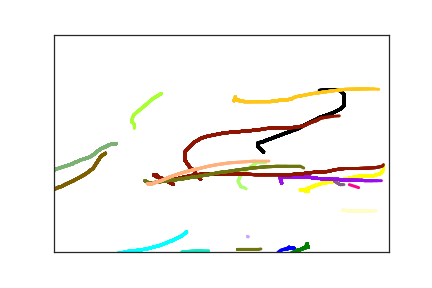

Data behind this chart, as committed beside it:
3.580000000000000000e+02, 4.910000000000000000e+02, 0.000000000000000000e+00, 1.000000000000000000e+00
3.570000000000000000e+02, 4.910000000000000000e+02, 1.740000000000000000e+02, 1.000000000000000000e+00
3.570000000000000000e+02, 4.900000000000000000e+02, 1.980000000000000000e+02, 1.000000000000000000e+00
3.560000000000000000e+02, 4.900000000000000000e+02, 2.740000000000000000e+02, 1.000000000000000000e+00
3.550000000000000000e+02, 4.900000000000000000e+02, 3.430000000000000000e+02, 1.000000000000000000e+00
3.540000000000000000e+02, 4.900000000000000000e+02, 4.670000000000000000e+02, 1.000000000000000000e+00
3.530000000000000000e+02, 4.900000000000000000e+02, 5.040000000000000000e+02, 1.000000000000000000e+00
3.530000000000000000e+02, 4.910000000000000000e+02, 5.220000000000000000e+02, 1.000000000000000000e+00
3.520000000000000000e+02, 4.910000000000000000e+02, 5.410000000000000000e+02, 1.000000000000000000e+00
3.510000000000000000e+02, 4.910000000000000000e+02, 5.660000000000000000e+02, 1.000000000000000000e+00
3.510000000000000000e+02, 4.900000000000000000e+02, 6.400000000000000000e+02, 1.000000000000000000e+00
3.510000000000000000e+02, 4.890000000000000000e+02, 6.670000000000000000e+02, 1.000000000000000000e+00
3.500000000000000000e+02, 4.900000000000000000e+02, 7.910000000000000000e+02, 1.000000000000000000e+00
3.500000000000000000e+02, 4.910000000000000000e+02, 8.410000000000000000e+02, 1.000000000000000000e+00
3.490000000000000000e+02, 4.910000000000000000e+02, 8.550000000000000000e+02, 1.000000000000000000e+00
3.490000000000000000e+02, 4.920000000000000000e+02, 8.860000000000000000e+02, 1.000000000000000000e+00
3.490000000000000000e+02, 4.930000000000000000e+02, 9.010000000000000000e+02, 1.000000000000000000e+00
3.480000000000000000e+02, 4.930000000000000000e+02, 9.120000000000000000e+02, 1.000000000000000000e+00
3.460000000000000000e+02, 4.930000000000000000e+02, 1.008000000000000000e+03, 1.000000000000000000e+00
3.430000000000000000e+02, 4.940000000000000000e+02, 1.028000000000000000e+03, 1.000000000000000000e+00
3.390000000000000000e+02, 4.960000000000000000e+02, 1.046000000000000000e+03, 1.000000000000000000e+00
3.360000000000000000e+02, 4.990000000000000000e+02, 1.061000000000000000e+03, 1.000000000000000000e+00
3.330000000000000000e+02, 5.030000000000000000e+02, 1.075000000000000000e+03, 1.000000000000000000e+00
3.310000000000000000e+02, 5.050000000000000000e+02, 1.102000000000000000e+03, 1.000000000000000000e+00
3.800000000000000000e+02, 4.880000000000000000e+02, 3.555000000000000000e+03, 2.000000000000000000e+00
3.800000000000000000e+02, 4.880000000000000000e+02, 4.040000000000000000e+03, 3.000000000000000000e+00
3.780000000000000000e+02, 4.880000000000000000e+02, 4.335000000000000000e+03, 3.000000000000000000e+00
3.780000000000000000e+02, 4.870000000000000000e+02, 4.363000000000000000e+03, 3.000000000000000000e+00
3.780000000000000000e+02, 4.860000000000000000e+02, 4.376000000000000000e+03, 3.000000000000000000e+00
3.780000000000000000e+02, 4.850000000000000000e+02, 4.404000000000000000e+03, 3.000000000000000000e+00
3.780000000000000000e+02, 4.840000000000000000e+02, 4.428000000000000000e+03, 3.000000000000000000e+00
3.780000000000000000e+02, 4.830000000000000000e+02, 4.526000000000000000e+03, 3.000000000000000000e+00
3.780000000000000000e+02, 4.820000000000000000e+02, 4.568000000000000000e+03, 3.000000000000000000e+00
3.780000000000000000e+02, 4.810000000000000000e+02, 4.603000000000000000e+03, 3.000000000000000000e+00
3.780000000000000000e+02, 4.820000000000000000e+02, 5.054000000000000000e+03, 3.000000000000000000e+00
3.780000000000000000e+02, 4.830000000000000000e+02, 5.078000000000000000e+03, 3.000000000000000000e+00
3.770000000000000000e+02, 4.840000000000000000e+02, 5.095000000000000000e+03, 3.000000000000000000e+00
3.770000000000000000e+02, 4.850000000000000000e+02, 5.286000000000000000e+03, 3.000000000000000000e+00
3.770000000000000000e+02, 4.860000000000000000e+02, 5.337000000000000000e+03, 3.000000000000000000e+00
3.770000000000000000e+02, 4.870000000000000000e+02, 5.377000000000000000e+03, 3.000000000000000000e+00
3.770000000000000000e+02, 4.880000000000000000e+02, 5.389000000000000000e+03, 3.000000000000000000e+00
3.770000000000000000e+02, 4.890000000000000000e+02, 5.405000000000000000e+03, 3.000000000000000000e+00
3.760000000000000000e+02, 4.890000000000000000e+02, 5.428000000000000000e+03, 3.000000000000000000e+00
3.750000000000000000e+02, 4.900000000000000000e+02, 5.444000000000000000e+03, 3.000000000000000000e+00
3.750000000000000000e+02, 4.910000000000000000e+02, 5.458000000000000000e+03, 3.000000000000000000e+00
3.740000000000000000e+02, 4.910000000000000000e+02, 5.470000000000000000e+03, 3.000000000000000000e+00
3.730000000000000000e+02, 4.910000000000000000e+02, 5.485000000000000000e+03, 3.000000000000000000e+00
3.720000000000000000e+02, 4.910000000000000000e+02, 5.504000000000000000e+03, 3.000000000000000000e+00
3.710000000000000000e+02, 4.920000000000000000e+02, 5.521000000000000000e+03, 3.000000000000000000e+00
3.710000000000000000e+02, 4.930000000000000000e+02, 5.594000000000000000e+03, 3.000000000000000000e+00
3.700000000000000000e+02, 4.930000000000000000e+02, 5.611000000000000000e+03, 3.000000000000000000e+00
3.690000000000000000e+02, 4.940000000000000000e+02, 5.653000000000000000e+03, 3.000000000000000000e+00
3.680000000000000000e+02, 4.940000000000000000e+02, 5.669000000000000000e+03, 3.000000000000000000e+00
3.680000000000000000e+02, 4.950000000000000000e+02, 5.686000000000000000e+03, 3.000000000000000000e+00
3.670000000000000000e+02, 4.950000000000000000e+02, 5.737000000000000000e+03, 3.000000000000000000e+00
3.660000000000000000e+02, 4.950000000000000000e+02, 5.904000000000000000e+03, 3.000000000000000000e+00
3.650000000000000000e+02, 4.950000000000000000e+02, 5.922000000000000000e+03, 3.000000000000000000e+00
3.650000000000000000e+02, 4.960000000000000000e+02, 5.934000000000000000e+03, 3.000000000000000000e+00
3.640000000000000000e+02, 4.960000000000000000e+02, 6.068000000000000000e+03, 3.000000000000000000e+00
3.630000000000000000e+02, 4.960000000000000000e+02, 6.127000000000000000e+03, 3.000000000000000000e+00
3.630000000000000000e+02, 4.970000000000000000e+02, 6.138000000000000000e+03, 3.000000000000000000e+00
... 587 more rows
